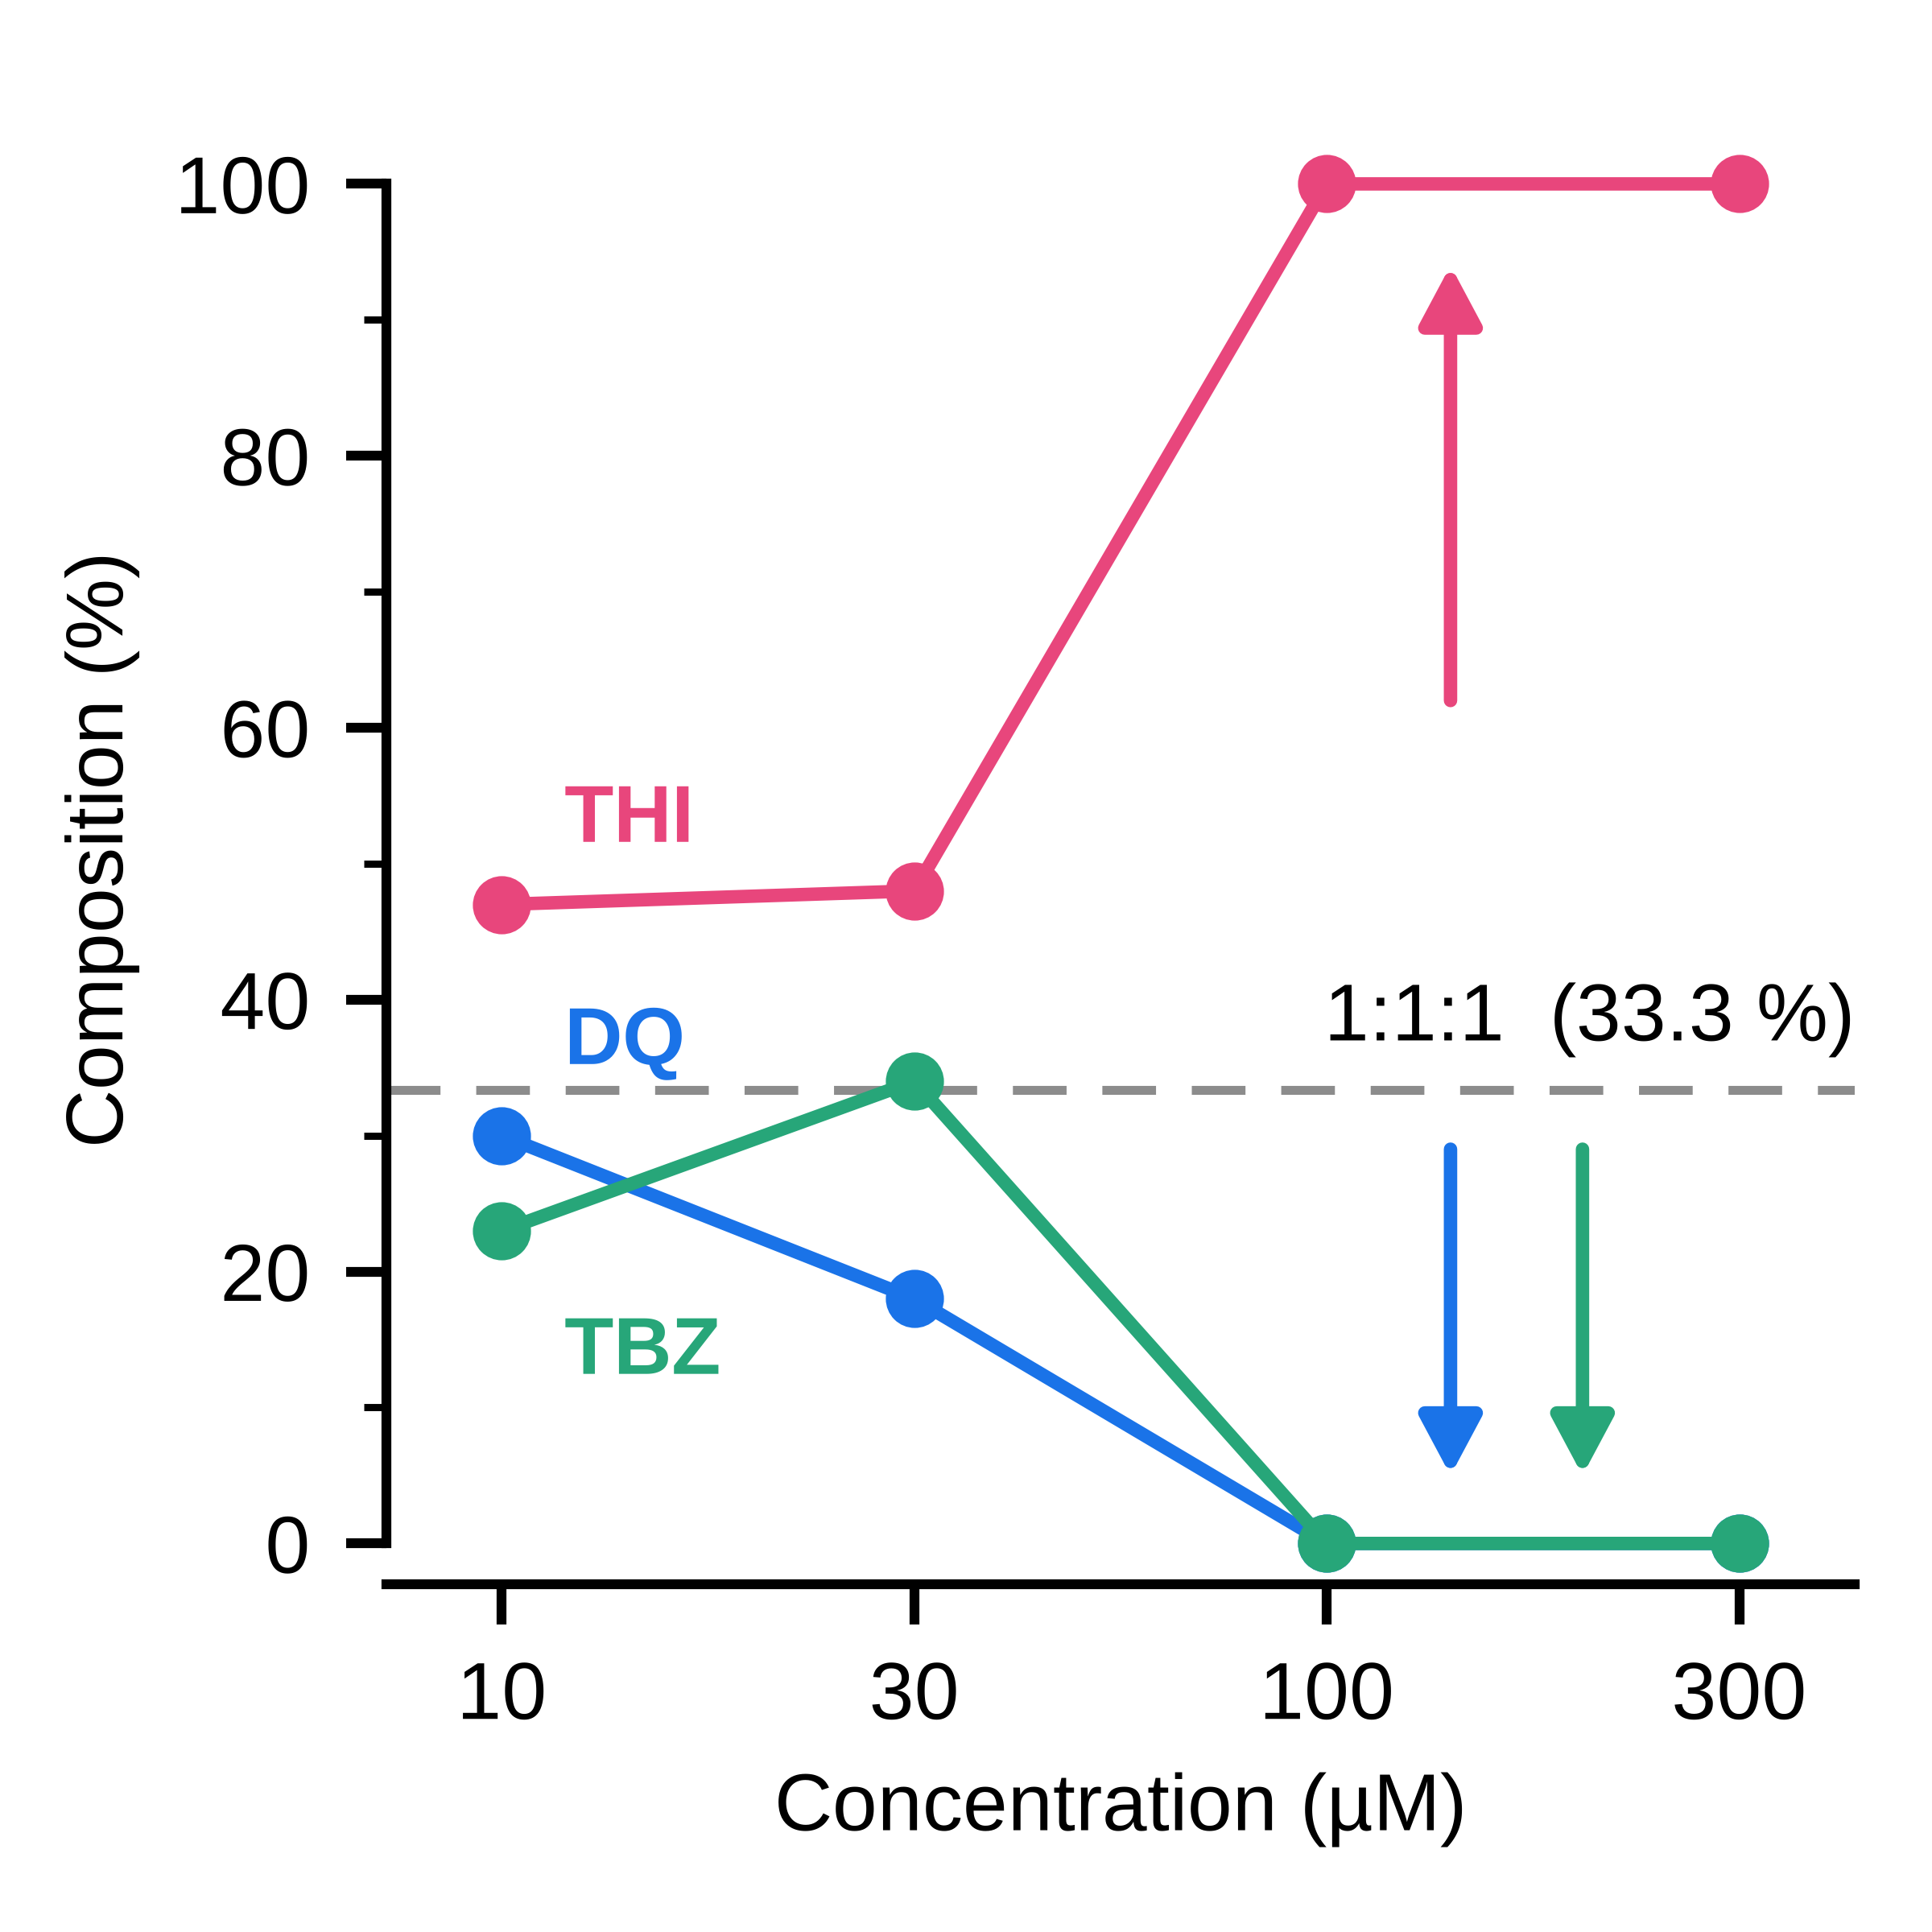

Recreate this plot in Python.
"""Figure 2b — the competition, as the three shares against the 1:1:1 truth.

One square panel: DQ / TBZ / THI composition against the four dispensed concentrations,
with 33.3 % (the dispensed 1:1:1) as the reference. The arrows carry the claim — THI
rises to the whole surface response while DQ and TBZ fall to zero at the same step.

The four concentrations are plotted as four evenly spaced categories, not on a log axis.
Edit DATA to point at the real per-map numbers.
Run:  python paper_figures/fig2b_competition.py
"""
from pathlib import Path

import numpy as np
import matplotlib
matplotlib.use("Agg")
import matplotlib.pyplot as plt
from matplotlib.ticker import MultipleLocator

OUT = Path(__file__).resolve().parent
DQ, TBZ, THI = "#1a73e8", "#27a679", "#e8467c"
INK, GUIDE = "#000000", "#8c8c8c"
PT = 18                                                  # one type size, everywhere

# concentration (uM) -> composition percentages (DQ, TBZ, THI)
DATA = [(10, (30, 23, 47)), (30, (18, 34, 48)), (100, (0, 0, 100)), (300, (0, 0, 100))]

plt.rcParams.update({
    "font.family": "sans-serif",
    "font.sans-serif": ["Arial", "Liberation Sans", "Helvetica", "DejaVu Sans"],
    "font.size": PT, "text.color": INK, "axes.labelcolor": INK,
    "xtick.color": INK, "ytick.color": INK, "xtick.labelsize": PT, "ytick.labelsize": PT,
    "savefig.facecolor": "white",
})

x = np.arange(len(DATA), dtype=float)                    # four evenly spaced points
labels = [f"{c:g}" for c, _ in DATA]

fig = plt.figure(figsize=(6.0, 6.0))
ax = fig.add_axes([0.20, 0.16, 0.76, 0.80])
ax.set_box_aspect(1)

ax.axhline(100 / 3, ls=(0, (6, 4)), color=GUIDE, lw=2.0, zorder=1)
ax.text(3.28, 37, "1:1:1  (33.3 %)", fontsize=PT, color=INK, ha="right")

for j, (lab, col, dy) in enumerate((("DQ", DQ, 16), ("TBZ", TBZ, -32), ("THI", THI, 14))):
    y = np.array([c[j] for _, c in DATA], float)
    ax.plot(x, y, color=col, lw=3.0, marker="o", ms=12, zorder=5, clip_on=False)
    ax.annotate(lab, (x[0], y[0]), textcoords="offset points", xytext=(14, dy),
                ha="left", fontsize=PT, weight="bold", color=col)

ARR = dict(arrowstyle="-|>,head_width=0.32,head_length=0.6", lw=3.0, shrinkA=0, shrinkB=0)
ax.annotate("", xy=(2.30, 94), xytext=(2.30, 62), arrowprops=dict(color=THI, **ARR), zorder=6)
ax.annotate("", xy=(2.30, 5), xytext=(2.30, 29), arrowprops=dict(color=DQ, **ARR), zorder=6)
ax.annotate("", xy=(2.62, 5), xytext=(2.62, 29), arrowprops=dict(color=TBZ, **ARR), zorder=6)

ax.set_xlim(-0.28, 3.28); ax.set_ylim(-3, 105)
ax.set_xticks(x); ax.set_xticklabels(labels)
ax.yaxis.set_major_locator(MultipleLocator(20))
ax.yaxis.set_minor_locator(MultipleLocator(10))
ax.set_xlabel("Concentration (µM)", fontsize=PT, labelpad=8)
ax.set_ylabel("Composition (%)", fontsize=PT, labelpad=8)
ax.spines[["top", "right"]].set_visible(False)
for sp in ("left", "bottom"):
    ax.spines[sp].set_linewidth(2.2)
ax.spines["left"].set_bounds(0, 100)                     # the spine stops at the last tick
ax.tick_params(which="major", direction="out", length=9, width=2.2, pad=8)
ax.tick_params(axis="y", which="minor", direction="out", length=5, width=1.6)
ax.tick_params(axis="x", which="minor", length=0)

fig.savefig(OUT / "fig2b_competition.png", dpi=400)
fig.savefig(OUT / "fig2b_competition.pdf")

box = ax.get_window_extent(fig.canvas.get_renderer())    # prove it is square
print(f"axes box: {box.width:.1f} x {box.height:.1f} px")
